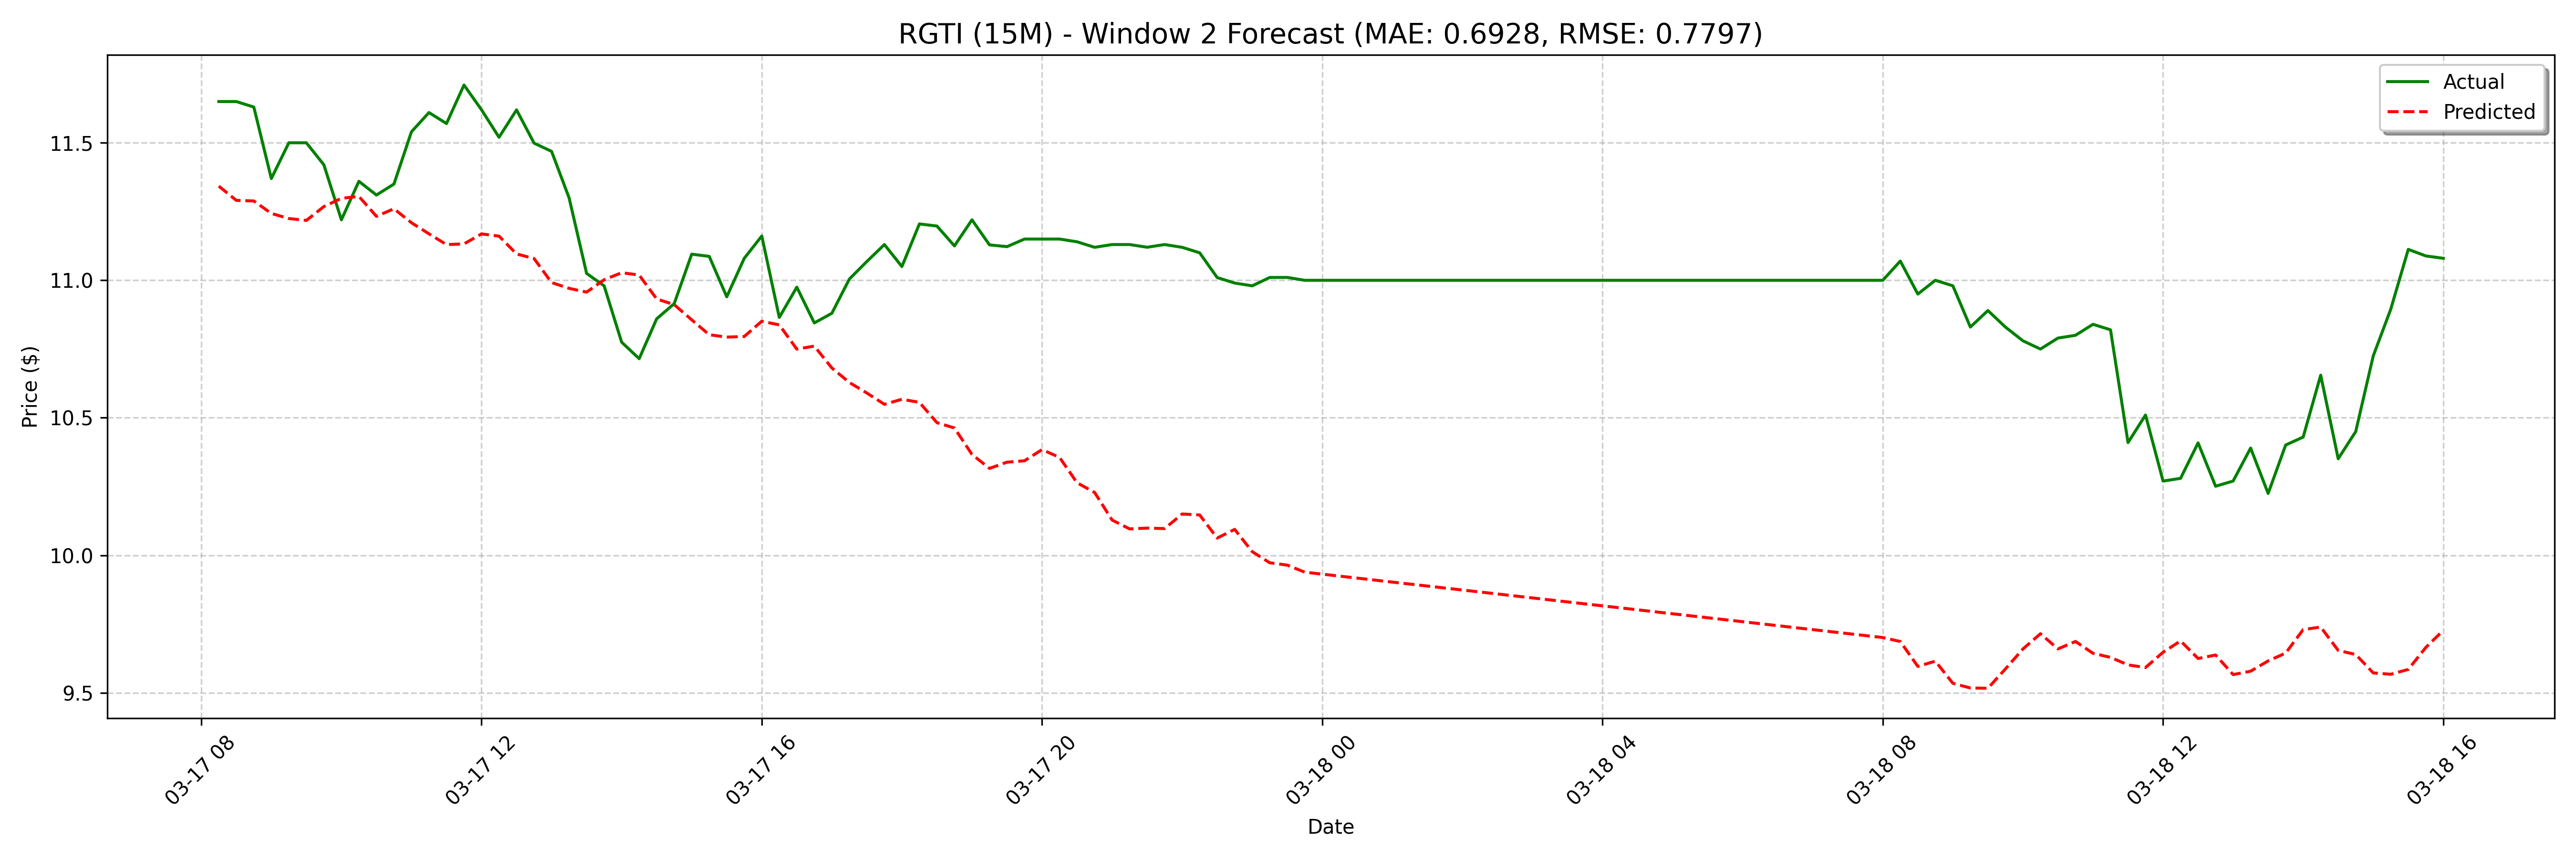

Source data for this figure (header and first rows):
date, actual, forecast
2025-03-17 08:15:00, 11.65, 11.34
2025-03-17 08:30:00, 11.65, 11.29
2025-03-17 08:45:00, 11.63, 11.29
2025-03-17 09:00:00, 11.37, 11.24
2025-03-17 09:15:00, 11.5, 11.22
2025-03-17 09:30:00, 11.5, 11.22
2025-03-17 09:45:00, 11.42, 11.27
2025-03-17 10:00:00, 11.22, 11.3
2025-03-17 10:15:00, 11.36, 11.31
2025-03-17 10:30:00, 11.31, 11.23
2025-03-17 10:45:00, 11.35, 11.26
2025-03-17 11:00:00, 11.54, 11.21
2025-03-17 11:15:00, 11.61, 11.17
2025-03-17 11:30:00, 11.57, 11.13
2025-03-17 11:45:00, 11.71, 11.13
2025-03-17 12:00:00, 11.62, 11.17
2025-03-17 12:15:00, 11.52, 11.16
2025-03-17 12:30:00, 11.62, 11.1
2025-03-17 12:45:00, 11.5, 11.08
2025-03-17 13:00:00, 11.47, 10.99
2025-03-17 13:15:00, 11.3, 10.97
2025-03-17 13:30:00, 11.02, 10.96
2025-03-17 13:45:00, 10.98, 11
2025-03-17 14:00:00, 10.77, 11.03
2025-03-17 14:15:00, 10.72, 11.02
2025-03-17 14:30:00, 10.86, 10.93
2025-03-17 14:45:00, 10.91, 10.91
2025-03-17 15:00:00, 11.1, 10.86
2025-03-17 15:15:00, 11.09, 10.8
2025-03-17 15:30:00, 10.94, 10.79
2025-03-17 15:45:00, 11.08, 10.8
2025-03-17 16:00:00, 11.16, 10.85
2025-03-17 16:15:00, 10.86, 10.84
2025-03-17 16:30:00, 10.98, 10.75
2025-03-17 16:45:00, 10.85, 10.76
2025-03-17 17:00:00, 10.88, 10.68
2025-03-17 17:15:00, 11, 10.63
2025-03-17 17:30:00, 11.07, 10.59
2025-03-17 17:45:00, 11.13, 10.55
2025-03-17 18:00:00, 11.05, 10.57
2025-03-17 18:15:00, 11.2, 10.56
2025-03-17 18:30:00, 11.2, 10.48
2025-03-17 18:45:00, 11.12, 10.46
2025-03-17 19:00:00, 11.22, 10.37
2025-03-17 19:15:00, 11.13, 10.32
2025-03-17 19:30:00, 11.12, 10.34
2025-03-17 19:45:00, 11.15, 10.34
2025-03-17 20:00:00, 11.15, 10.38
2025-03-17 20:15:00, 11.15, 10.36
2025-03-17 20:30:00, 11.14, 10.26
2025-03-17 20:45:00, 11.12, 10.23
2025-03-17 21:00:00, 11.13, 10.13
2025-03-17 21:15:00, 11.13, 10.1
2025-03-17 21:30:00, 11.12, 10.1
2025-03-17 21:45:00, 11.13, 10.1
2025-03-17 22:00:00, 11.12, 10.15
2025-03-17 22:15:00, 11.1, 10.15
2025-03-17 22:30:00, 11.01, 10.06
2025-03-17 22:45:00, 10.99, 10.09
2025-03-17 23:00:00, 10.98, 10.01
... 68 more rows
